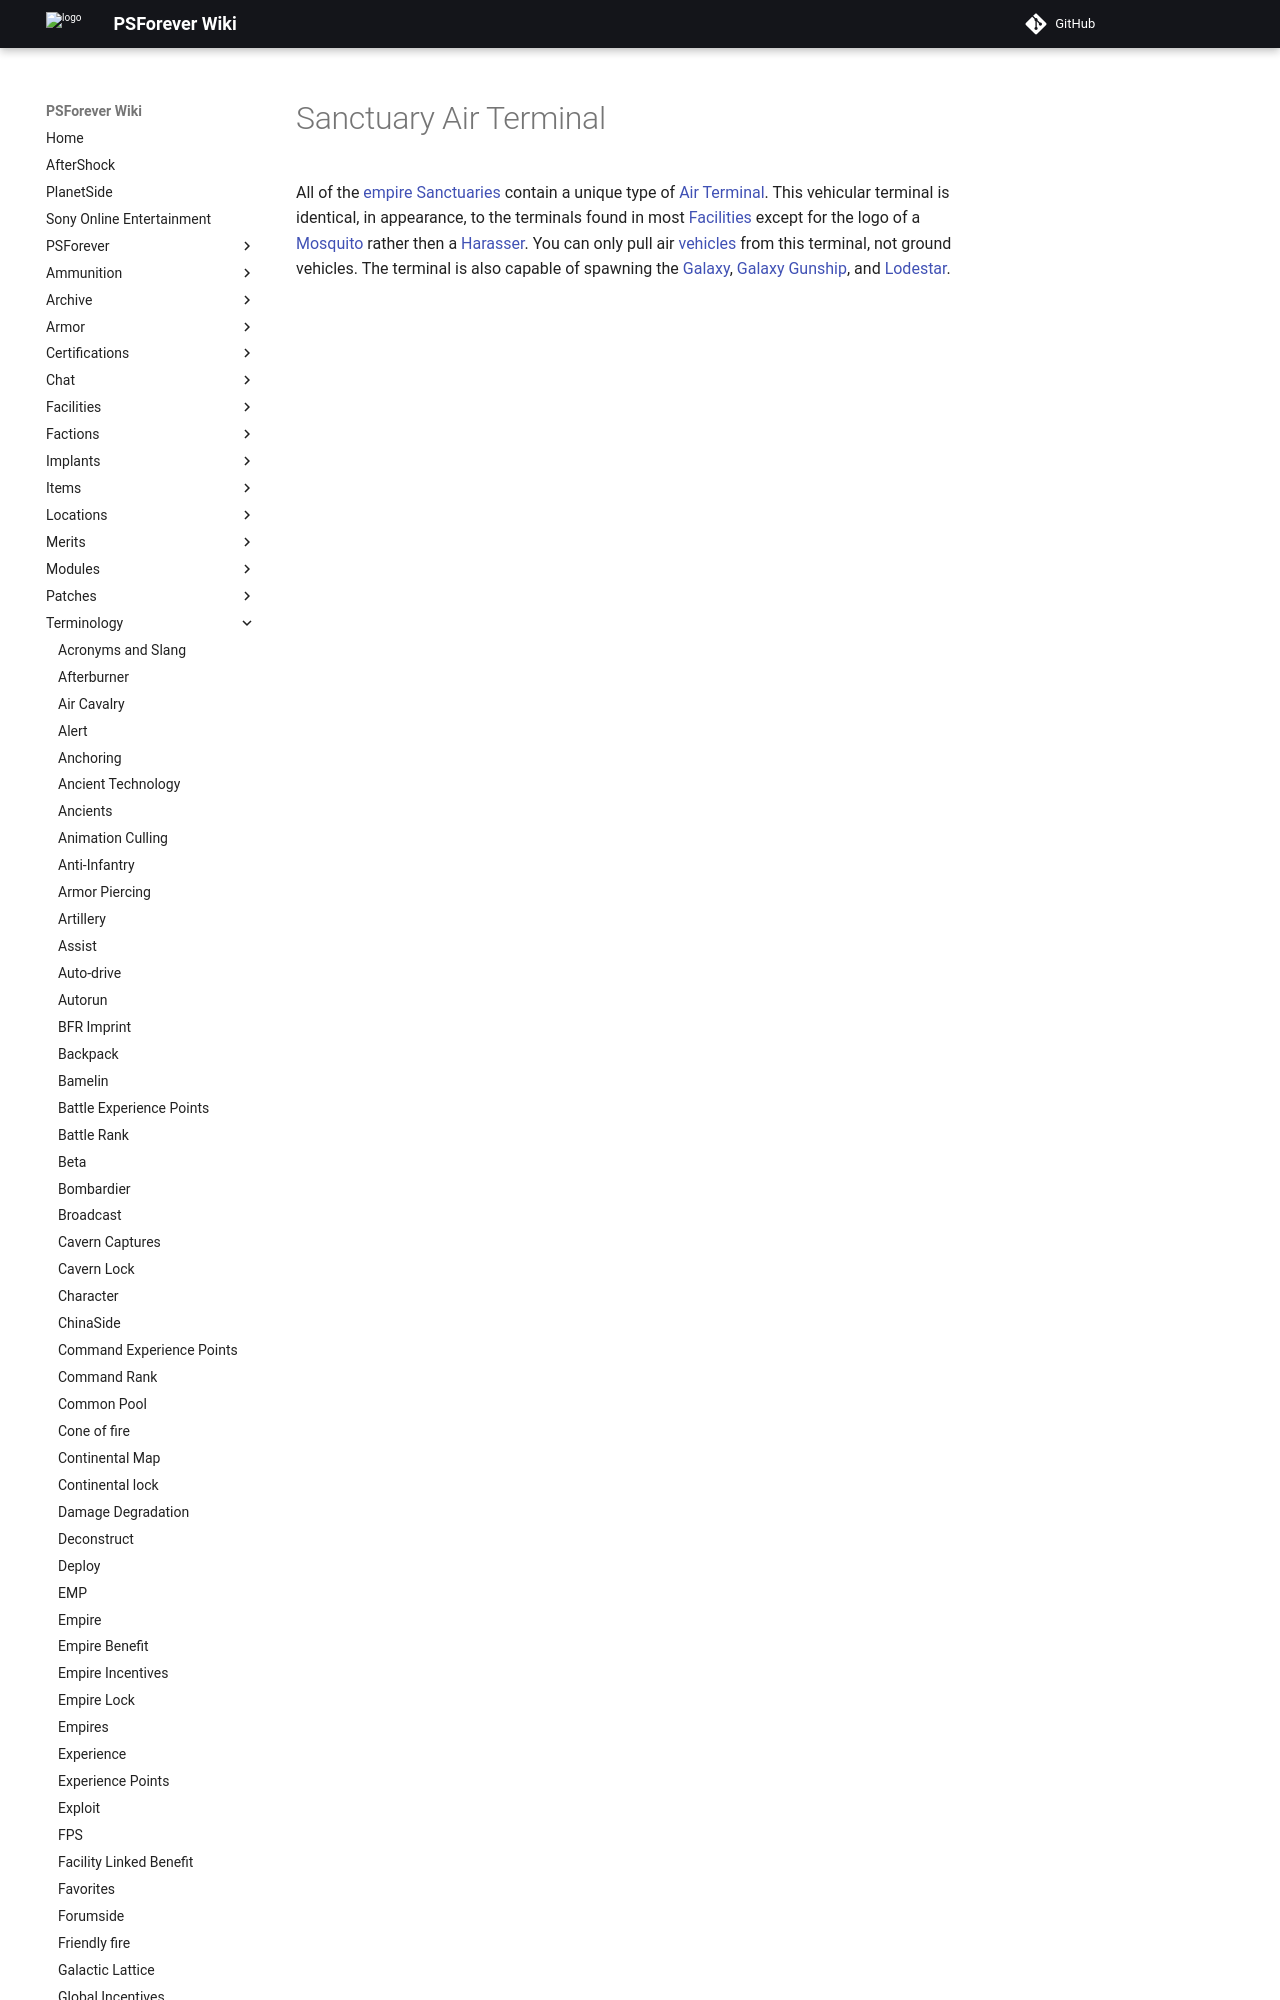

repository: psforever/wiki · page: terminology/Sanctuary_Air_Terminal/index.html · generator: mkdocs

# Sanctuary Air Terminal

All of the [empire](Empire.md) [Sanctuaries](../locations/Sanctuary.md) contain
a unique type of [Air Terminal](../items/Air_Terminal.md). This vehicular
terminal is identical, in appearance, to the terminals found in most
[Facilities](../locations/Facilities.md) e
